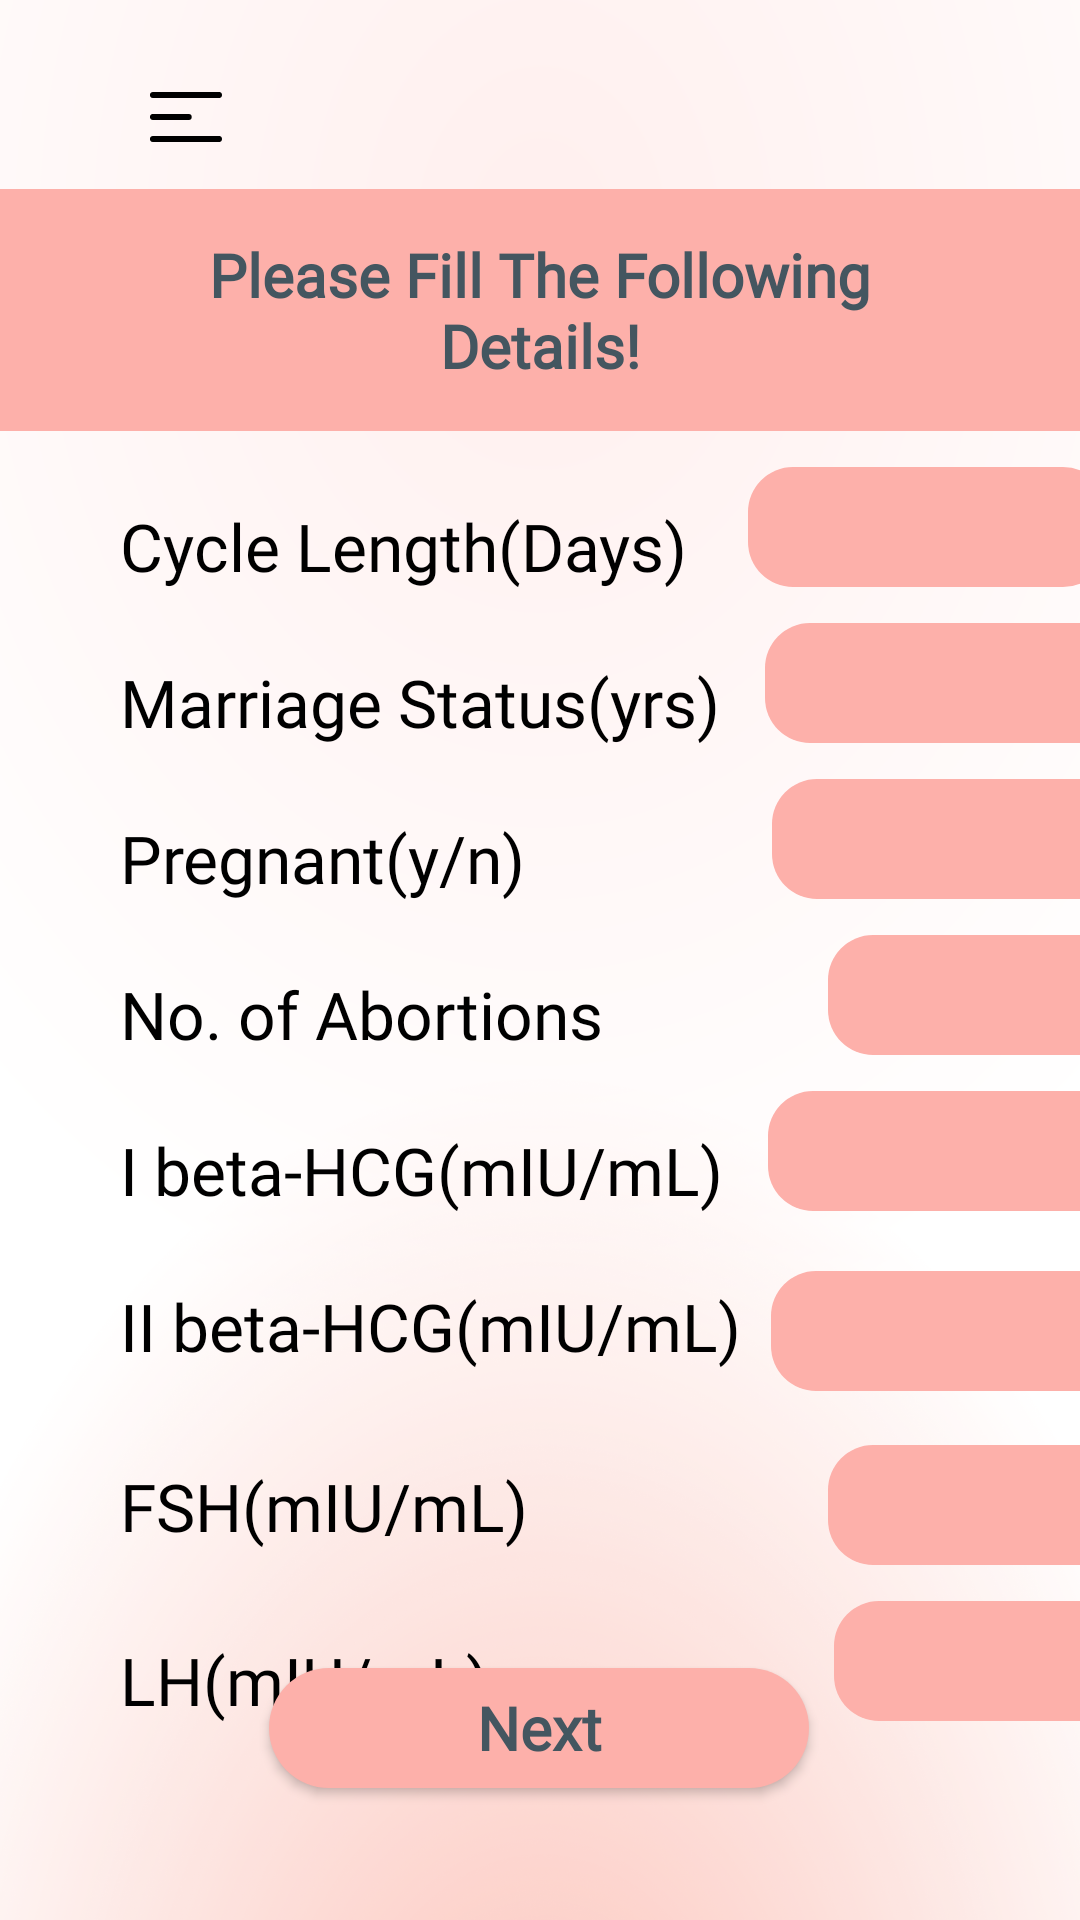

Reconstruct the res/layout file that produces this screen, plus the resources it refers to.
<!-- AndroidManifest.xml: application theme Theme.Utopia -->
<!-- res/layout/activity_question3.xml -->
<?xml version="1.0" encoding="utf-8"?>
<androidx.constraintlayout.widget.ConstraintLayout xmlns:android="http://schemas.android.com/apk/res/android"
    xmlns:app="http://schemas.android.com/apk/res-auto"
    xmlns:tools="http://schemas.android.com/tools"
    android:layout_width="match_parent"
    android:layout_height="match_parent"
    android:background="@drawable/quesstion_bg"
    tools:context=".questions.QuestionActivity1">
    <ImageButton
        android:id="@+id/hamburgerImageButton"
        style="?android:attr/borderlessButtonStyle"
        android:layout_width="wrap_content"
        android:layout_height="wrap_content"
        android:layout_alignParentStart="true"
        android:layout_marginStart="18dp"
        android:layout_marginTop="15dp"
        app:layout_constraintTop_toTopOf="parent"
        app:layout_constraintStart_toStartOf="parent"
        android:src="@drawable/ic_hamburger_black" />
    <LinearLayout
        android:id="@+id/linear"
        android:layout_width="match_parent"
        android:layout_height="wrap_content"
        android:background="#FDB0AA"
        android:orientation="horizontal"
        app:layout_constraintStart_toStartOf="parent"
        app:layout_constraintTop_toBottomOf="@+id/hamburgerImageButton"
        app:layout_constraintEnd_toEndOf="parent"
        >
        <TextView
            android:id="@+id/textView"
            android:layout_width="match_parent"
            android:layout_height="wrap_content"
            android:layout_marginStart="40dp"
            android:layout_marginTop="15dp"
            android:layout_marginBottom="15dp"
            android:layout_marginEnd="40dp"
            android:fontFamily="@font/poppins_medium"
            android:text="Please Fill The Following Details!"
            android:textAlignment="center"
            android:textColor="#445660"
            android:textSize="20dp"
            android:textStyle="bold" />
    </LinearLayout>


    <LinearLayout
        android:id="@+id/q1"
        android:layout_width="match_parent"
        android:layout_height="wrap_content"
        android:orientation="horizontal"
        android:layout_marginStart="40dp"
        app:layout_constraintTop_toBottomOf="@+id/linear"
        app:layout_constraintStart_toStartOf="parent">

        <TextView
            android:id="@+id/textView3"
            android:layout_width="wrap_content"
            android:layout_height="wrap_content"
            android:layout_marginTop="20dp"
            android:fontFamily="@font/poppins_medium"
            android:textColor="@color/black"
            android:textSize="22dp"
            android:text="Cycle Length(Days)"
            android:layout_marginRight="20dp"/>

        <EditText
            android:id="@+id/answer9"
            android:layout_width="120dp"
            android:layout_height="40dp"
            android:layout_marginTop="12dp"
            android:background="@drawable/button_bg"
            android:textColor="@color/black"
            android:fontFamily="@font/poppins_medium"
            android:paddingStart="9dp"/>
    </LinearLayout>
    <LinearLayout
        android:id="@+id/q2"
        android:layout_width="match_parent"
        android:layout_height="wrap_content"
        android:orientation="horizontal"
        android:layout_marginStart="40dp"
        app:layout_constraintTop_toBottomOf="@+id/q1"
        app:layout_constraintStart_toStartOf="parent">

        <TextView
            android:id="@+id/textView4"
            android:layout_width="wrap_content"
            android:layout_height="wrap_content"
            android:layout_marginTop="20dp"
            android:fontFamily="@font/poppins_medium"
            android:textColor="@color/black"
            android:textSize="22dp"
            android:text="Marriage Status(yrs)"
            android:layout_marginRight="15dp"/>

        <EditText
            android:id="@+id/answer10"
            android:layout_width="120dp"
            android:layout_height="40dp"
            android:layout_marginTop="12dp"
            android:background="@drawable/button_bg"
            android:textColor="@color/black"
            android:fontFamily="@font/poppins_medium"
            android:paddingStart="9dp" />
    </LinearLayout>

    <LinearLayout
        android:id="@+id/q3"
        android:layout_width="match_parent"
        android:layout_height="wrap_content"
        android:orientation="horizontal"
        android:layout_marginStart="40dp"
        app:layout_constraintTop_toBottomOf="@+id/q2"
        app:layout_constraintStart_toStartOf="parent">

        <TextView
            android:id="@+id/textView5"
            android:layout_width="wrap_content"
            android:layout_height="wrap_content"
            android:layout_marginTop="20dp"
            android:fontFamily="@font/poppins_medium"
            android:textColor="@color/black"
            android:textSize="22dp"
            android:text="Pregnant(y/n)"
            android:layout_marginRight="82dp" />

        <EditText
            android:id="@+id/answer11"
            android:layout_width="120dp"
            android:layout_height="40dp"
            android:layout_marginTop="12dp"
            android:background="@drawable/button_bg"
            android:textColor="@color/black"
            android:fontFamily="@font/poppins_medium"
            android:paddingStart="9dp"/>
    </LinearLayout>
    <LinearLayout
        android:id="@+id/q4"
        android:layout_width="match_parent"
        android:layout_height="wrap_content"
        android:orientation="horizontal"
        android:layout_marginStart="40dp"
        app:layout_constraintTop_toBottomOf="@+id/q3"
        app:layout_constraintStart_toStartOf="parent">

        <TextView
            android:id="@+id/textView7"
            android:layout_width="wrap_content"
            android:layout_height="wrap_content"
            android:layout_marginTop="20dp"
            android:fontFamily="@font/poppins_medium"
            android:textColor="@color/black"
            android:textSize="22dp"
            android:text="No. of Abortions"
            android:layout_marginRight="75dp"/>

        <EditText
            android:id="@+id/answer12"
            android:layout_width="120dp"
            android:layout_height="40dp"
            android:layout_marginTop="12dp"
            android:background="@drawable/button_bg"
            android:textColor="@color/black"
            android:fontFamily="@font/poppins_medium"
            android:paddingStart="9dp" />
    </LinearLayout>
    <LinearLayout
        android:id="@+id/q5"
        android:layout_width="match_parent"
        android:layout_height="wrap_content"
        android:orientation="horizontal"
        android:layout_marginStart="40dp"
        app:layout_constraintTop_toBottomOf="@+id/q4"
        app:layout_constraintStart_toStartOf="parent">

        <TextView
            android:id="@+id/textView8"
            android:layout_width="wrap_content"
            android:layout_height="wrap_content"
            android:layout_marginTop="20dp"
            android:fontFamily="@font/poppins_medium"
            android:textColor="@color/black"
            android:textSize="22dp"
            android:text="I beta-HCG(mIU/mL)"
            android:layout_marginRight="15dp" />

        <EditText
            android:id="@+id/answer13"
            android:layout_width="120dp"
            android:layout_height="40dp"
            android:layout_marginTop="12dp"
            android:background="@drawable/button_bg"
            android:textColor="@color/black"
            android:fontFamily="@font/poppins_medium"
            android:paddingStart="9dp" />
    </LinearLayout>
    <LinearLayout
        android:id="@+id/q6"
        android:layout_width="match_parent"
        android:layout_height="wrap_content"
        android:orientation="horizontal"
        android:layout_marginStart="40dp"
        app:layout_constraintTop_toBottomOf="@+id/q5"
        app:layout_constraintStart_toStartOf="parent">

        <TextView
            android:id="@+id/textView9"
            android:layout_width="wrap_content"
            android:layout_height="wrap_content"
            android:layout_marginTop="20dp"
            android:fontFamily="@font/poppins_medium"
            android:textColor="@color/black"
            android:textSize="22dp"
            android:text="II beta-HCG(mIU/mL)"
            android:layout_marginRight="10dp" />

        <EditText
            android:id="@+id/answer14"
            android:layout_width="120dp"
            android:layout_height="40dp"
            android:layout_marginTop="20dp"
            android:background="@drawable/button_bg"
            android:textColor="@color/black"
            android:fontFamily="@font/poppins_medium"
            android:paddingStart="9dp" />
    </LinearLayout>
    <LinearLayout
        android:id="@+id/q7"
        android:layout_width="match_parent"
        android:layout_height="wrap_content"
        android:orientation="horizontal"
        android:layout_marginStart="40dp"
        app:layout_constraintTop_toBottomOf="@+id/q6"
        app:layout_constraintStart_toStartOf="parent">

        <TextView
            android:id="@+id/textView10"
            android:layout_width="wrap_content"
            android:layout_height="wrap_content"
            android:layout_marginTop="20dp"
            android:fontFamily="@font/poppins_medium"
            android:textColor="@color/black"
            android:textSize="22dp"
            android:text="FSH(mIU/mL)"
            android:layout_marginRight="100dp"/>

        <EditText
            android:id="@+id/answer15"
            android:layout_width="120dp"
            android:layout_height="40dp"
            android:layout_marginTop="18dp"
            android:background="@drawable/button_bg"
            android:textColor="@color/black"
            android:fontFamily="@font/poppins_medium"
            android:paddingStart="9dp" />
    </LinearLayout>

    <LinearLayout
        android:id="@+id/q8"
        android:layout_width="match_parent"
        android:layout_height="wrap_content"
        android:orientation="horizontal"
        android:layout_marginStart="40dp"
        app:layout_constraintTop_toBottomOf="@+id/q7"
        app:layout_constraintStart_toStartOf="parent">

        <TextView
            android:id="@+id/textView11"
            android:layout_width="wrap_content"
            android:layout_height="wrap_content"
            android:layout_marginTop="20dp"
            android:fontFamily="@font/poppins_medium"
            android:textColor="@color/black"
            android:textSize="22dp"
            android:text="LH(mIU/mL)"
            android:layout_marginRight="115dp"/>

        <EditText
            android:id="@+id/answer16"
            android:layout_width="120dp"
            android:layout_height="40dp"
            android:layout_marginTop="12dp"
            android:background="@drawable/button_bg"
            android:textColor="@color/black"
            android:fontFamily="@font/poppins_medium"
            android:paddingStart="9dp"/>
    </LinearLayout>

    <androidx.appcompat.widget.AppCompatButton
        android:id="@+id/button3"
        android:layout_width="180dp"
        android:layout_height="40dp"
        android:layout_marginBottom="44dp"
        android:textStyle="bold"
        android:background="@drawable/question_button"
        android:fontFamily="@font/montserrat"
        android:text="Next"
        android:textAllCaps="false"
        android:textSize="20dp"
        android:textColor="#445660"
        app:layout_constraintBottom_toBottomOf="parent"
        app:layout_constraintEnd_toEndOf="parent"
        app:layout_constraintHorizontal_bias="0.498"
        app:layout_constraintStart_toStartOf="parent" />



</androidx.constraintlayout.widget.ConstraintLayout>
<!-- resources referenced by this layout -->
<resources>
  <!-- drawable button_bg (drawable) -->
  <?xml version="1.0" encoding="utf-8"?>
  <shape xmlns:android="http://schemas.android.com/apk/res/android"
      android:shape="rectangle" android:padding="10dp">
      
      <solid android:color="#FDB0AA"/>
      <corners android:radius="15dp"/>
  </shape>
  <!-- drawable ic_hamburger_black (drawable-v24) -->
  <vector xmlns:android="http://schemas.android.com/apk/res/android"
      android:width="24dp"
      android:height="17dp"
      android:viewportWidth="24"
      android:viewportHeight="17">
    <path
        android:pathData="M1,8.3333H12.9014M1,1H23M1,15.6667H23"
        android:strokeLineJoin="round"
        android:strokeWidth="2"
        android:fillColor="#00000000"
        android:strokeColor="#000000"
        android:strokeLineCap="round"/>
  </vector>
  <!-- drawable quesstion_bg: png bitmap (drawable-v24, 686691 bytes) -->
  <!-- drawable question_button (drawable) -->
  <?xml version="1.0" encoding="utf-8"?>
  <shape xmlns:android="http://schemas.android.com/apk/res/android"
      android:shape="rectangle" android:padding="10dp">
      
      <solid android:color="#FDB0AA"/>
      <corners android:radius="30dp"/>
  </shape>
  <style name="Theme.Utopia" parent="Theme.MaterialComponents.DayNight.NoActionBar">
          
          <item name="colorPrimary">@color/purple_500</item>
          <item name="colorPrimaryVariant">@color/purple_700</item>
          <item name="colorOnPrimary">@color/white</item>
          
          <item name="colorSecondary">@color/teal_200</item>
          <item name="colorSecondaryVariant">@color/teal_700</item>
          <item name="colorOnSecondary">@color/black</item>
          
          <item name="android:statusBarColor" tools:targetApi="l">?attr/colorPrimaryVariant</item>
          
      </style>
  <!-- not gathered from this repository: default colours our renderer supplied (Android Studio template values) -->
  <color name="purple_500">#FF6200EE</color>
  <color name="purple_700">#FF3700B3</color>
  <color name="teal_200">#FF03DAC5</color>
  <color name="teal_700">#FF018786</color>
  <color name="black">#FF000000</color>
  <color name="white">#FFFFFFFF</color>
</resources>
